Run: headless pygame with SDL's dummy video driver; simulated clock (each Clock.tick advances the game by its frame time, no real sleeping); random seed 0; keys injected as events and as key.get_pressed() state; no mouse input.
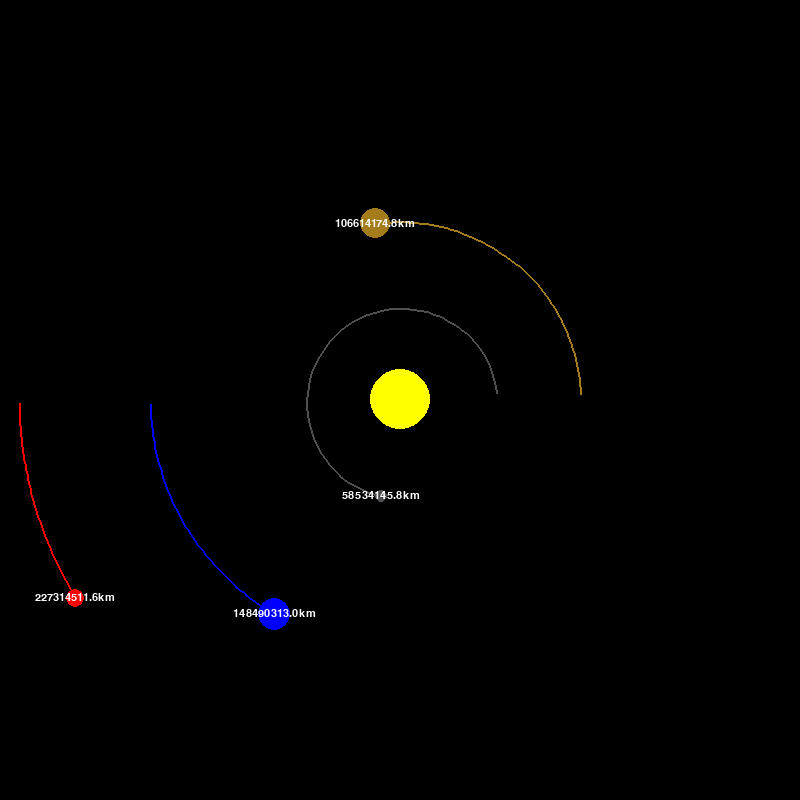
Frame 1 of 4 · flips 1–60 · no input
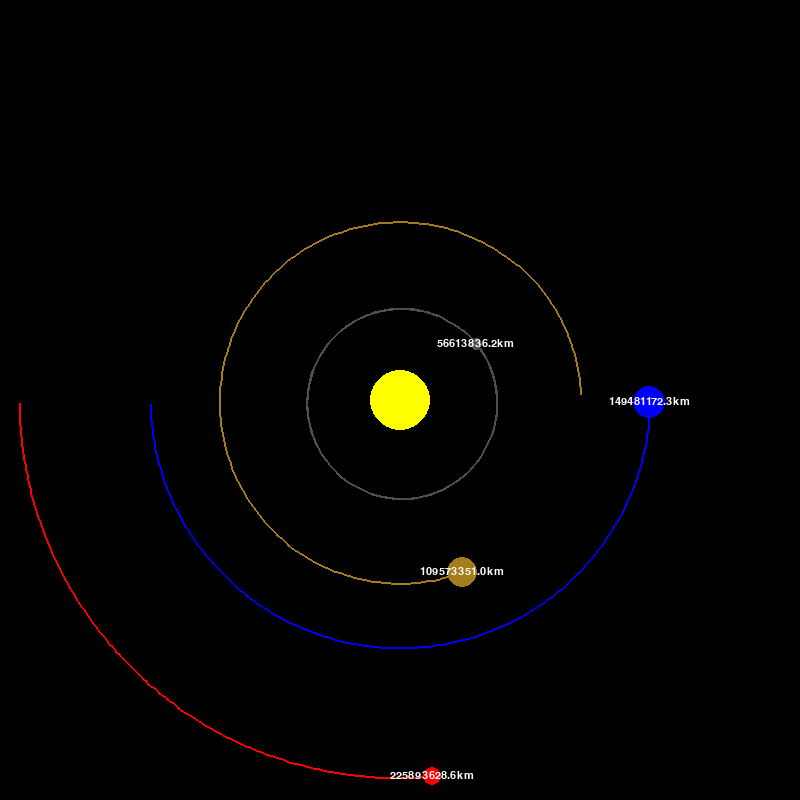
Frame 2 of 4 · flips 61–180 · tapped SPACE, RETURN · held RIGHT (→), D
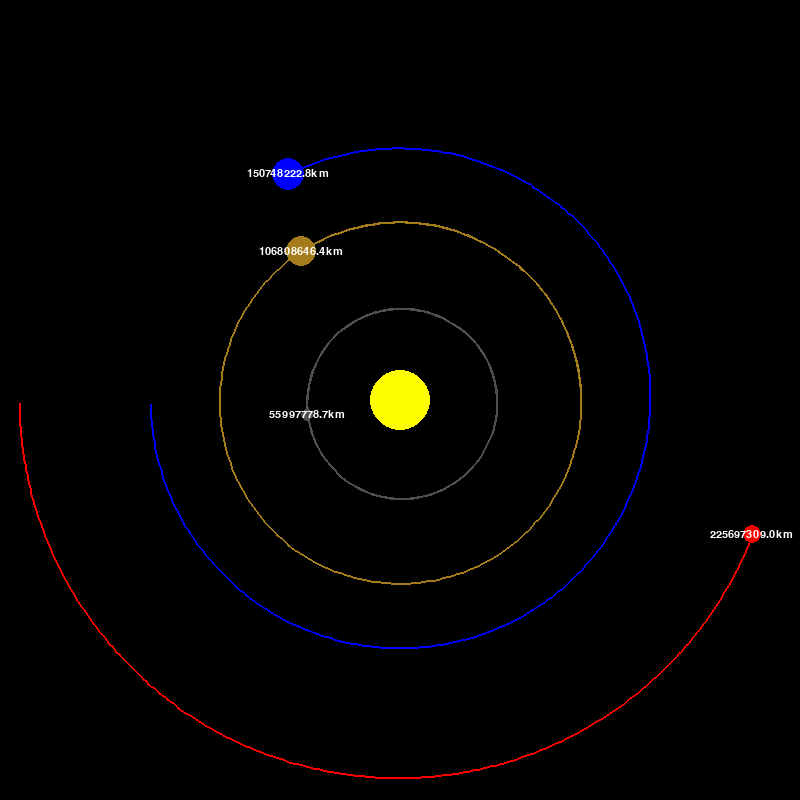
Frame 3 of 4 · flips 181–300 · held DOWN (↓), S
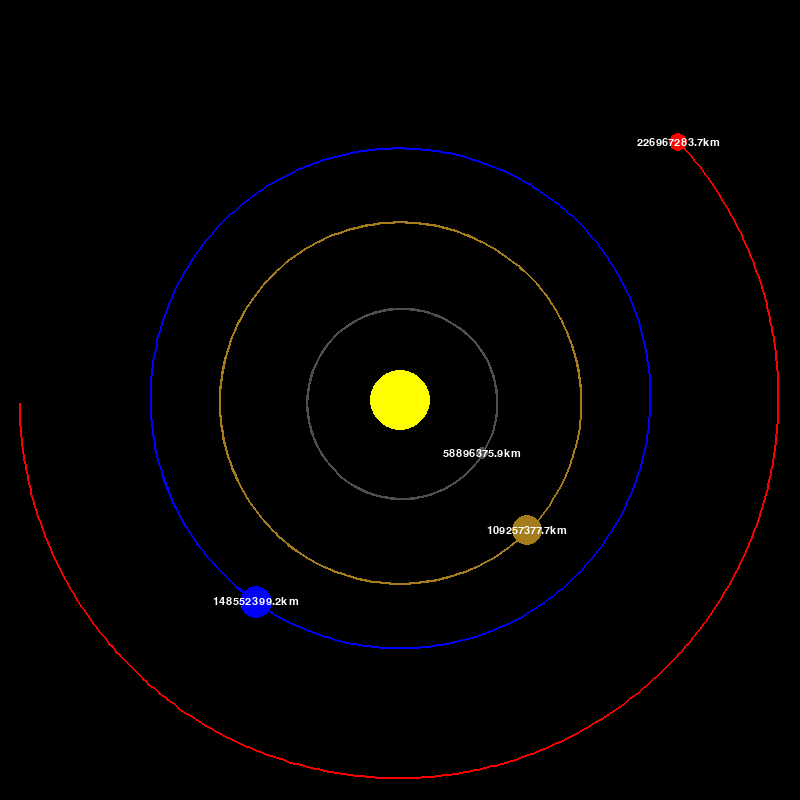
Frame 4 of 4 · flips 301–420 · held LEFT (←), A, UP (↑), W

The pygame program that drew these frames:

import pygame
import math
pygame.init()

WIDTH, HEIGHT =  800, 800
WIN = pygame.display.set_mode((WIDTH, HEIGHT))
pygame.display.set_caption("Planet Simulation")

# Colors Section
SUN = (255, 255, 0)
EARTH = (0, 0, 255)
MARS = (255, 0, 0)
VENUS = (165, 124, 27)
MERCURY = (80, 78, 81)
WHITE = (255, 255, 255)
JUPITER = (144, 97, 77)
SATURN = (195, 161, 113)
URANUS = (79, 208, 231)
NEPTUNE = (62, 84, 232)
PLUTO = (200, 233, 233)

# Font Section
FONT = pygame.font.SysFont("Comic Sans", 16)

class Planet:
	# Constants Declaration
	AU = 149.6e6 * 1000
	G = 6.67428e-11
	SCALE = 250/ AU  # 1AU = 100 pixels
	TIMESTEP = 3600*24 # 1 day

	# Attributes Declaration
	def __init__(self, x, y, radius, color, mass):
		self.x = x
		self.y = y
		self.radius = radius
		self.color = color
		self.mass = mass

		self.orbit = []
		self.sun = False
		self.distance_to_sun = 0

		self.x_vel = 0
		self.y_vel = 0

	# To Draw Orbits
	def draw(self, win):
		x = self.x * self.SCALE + WIDTH / 2
		y = self.y * self.SCALE + HEIGHT / 2

		if len(self.orbit) > 2:
			updated_points = []
			for point in self.orbit:
				x, y = point
				x = x * self.SCALE + WIDTH / 2
				y = y * self.SCALE + HEIGHT / 2
				updated_points.append((x, y))

			pygame.draw.lines(win, self.color, False, updated_points, 2)

		pygame.draw.circle(win, self.color, (x, y), self.radius)
		
		if not self.sun:
			distance_text = FONT.render(f"{round(self.distance_to_sun/1000, 1)}km", 1, WHITE)
			win.blit(distance_text, (x - distance_text.get_width()/2, y - distance_text.get_height()/2))

	
	# To Calculate Force Of Attraction
	def attraction(self, other):
		other_x, other_y = other.x, other.y
		distance_x = other_x - self.x
		distance_y = other_y - self.y
		distance = math.sqrt(distance_x ** 2 + distance_y ** 2)

		if other.sun:
			self.distance_to_sun = distance

		force = self.G * self.mass * other.mass / distance**2
		theta = math.atan2(distance_y, distance_x)
		force_x = math.cos(theta) * force
		force_y = math.sin(theta) * force
		return force_x, force_y

	def update_position(self, planets):
		total_fx = total_fy = 0
		for planet in planets:
			if self == planet:
				continue

			fx, fy = self.attraction(planet)
			total_fx += fx
			total_fy += fy

		self.x_vel += total_fx / self.mass * self.TIMESTEP
		self.y_vel += total_fy / self.mass * self.TIMESTEP

		self.x += self.x_vel * self.TIMESTEP
		self.y += self.y_vel * self.TIMESTEP
		self.orbit.append((self.x, self.y))


def main():
	run = True
	clock = pygame.time.Clock()

	sun = Planet(0, 0, 30, SUN, 1.98892e30)
	sun.sun = True

	mercury = Planet(0.387 * Planet.AU, 0, 6.2, MERCURY, 3.30e23)
	mercury.y_vel = -47.4 * 1000
	
	venus = Planet(0.723 * Planet.AU, 0, 15, VENUS, 4.8685e24)
	venus.y_vel = -35.02 * 1000

	earth = Planet(-1 * Planet.AU, 0, 16, EARTH, 5.9742e24)
	earth.y_vel = 29.783 * 1000

	mars = Planet(-1.524 * Planet.AU, 0, 9, MARS, 6.39e23)
	mars.y_vel = 24.077 * 1000
	
	jupiter = Planet(5.203 * Planet.AU, 0 , 25, JUPITER, 1898.13e24)
	jupiter.y_vel = 13.06 * 1000

	saturn = Planet(9.537 * Planet.AU, 0 , 24, SATURN, 568.32e24)
	saturn.y_vel = 9.68 * 1000

	uranus = Planet(19.191 * Planet.AU, 0 , 20, URANUS, 86.811e24)
	uranus.y_vel = 6.80 * 1000

	neptune = Planet(30.608 * Planet.AU, 0, 19, NEPTUNE, 102.409e24)
	neptune.y_vel = 5.43 * 1000

	pluto = Planet(39.481 * Planet.AU, 0, 4.5, PLUTO, 1.303e22)
	pluto.y_vel = 4.67 * 1000

	planets = [sun, mercury, venus, earth, mars, jupiter, saturn, uranus, neptune, pluto]

	while run:
		clock.tick(60)
		WIN.fill((0, 0, 0))

		for event in pygame.event.get():
			if event.type == pygame.QUIT:
				run = False

		for planet in planets:
			planet.update_position(planets)
			planet.draw(WIN)

		pygame.display.update()

	pygame.quit()


main()
